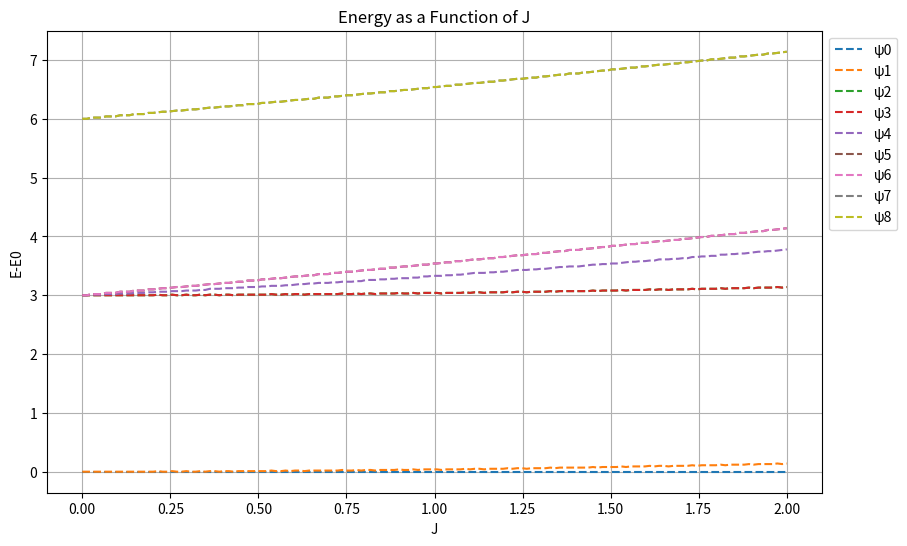
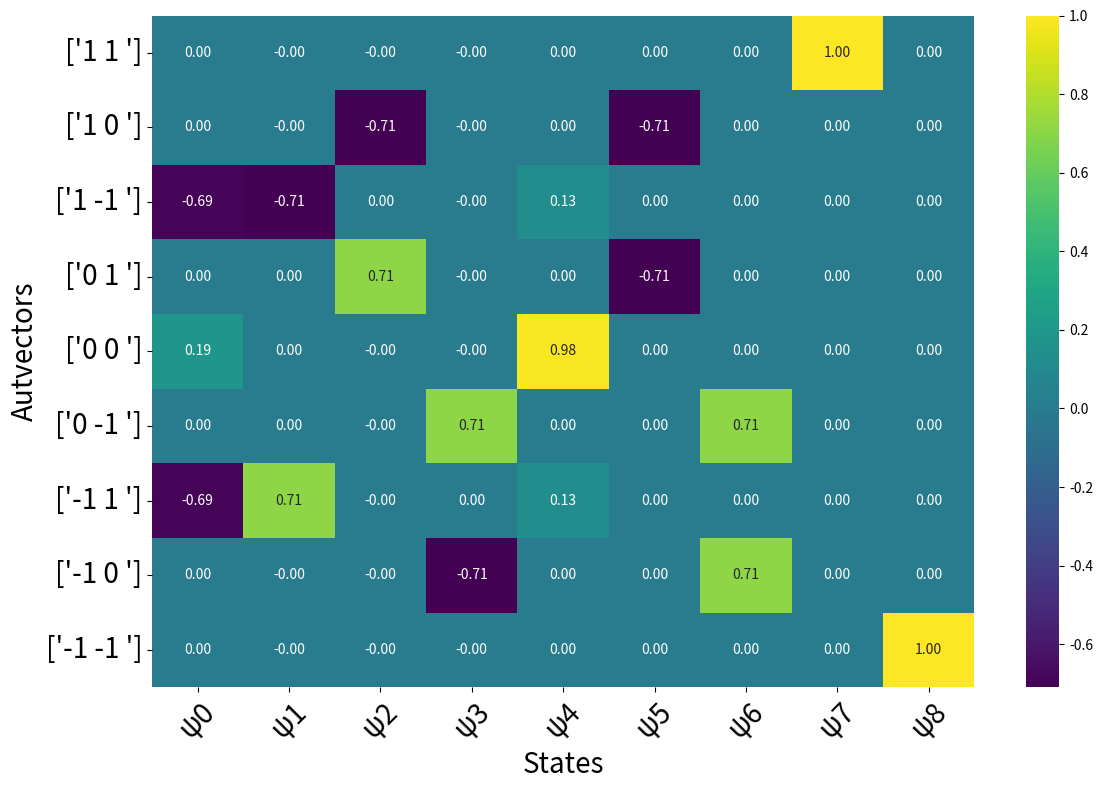

Here is the Python script that generated these plots, in order:
import numpy as np
import matplotlib.pyplot as plt
import pandas as pd
import seaborn as sns  # For heatmap plotting

# Define parameters
spin1 = 1
spin2 = 1
D1 = 1   # in meV
D2 = 2   # in meV
B = 0    # in Tesla

def heisenberg(J, spin1, spin2, D1, D2, B):
    u = '↑'
    d = '↓'
    h = 1
    if spin1 == 0.5:
        D1 = 0
    if spin2 == 0.5:
        D2 = 0
    
    # Spin 1/2 (2x2 matrices)
    x_1_2 = np.array([[0, 1], [1, 0]])  # Pauli X
    y_1_2 = np.array([[0, -1j], [1j, 0]])  # Pauli Y
    z_1_2 = np.array([[1, 0], [0, -1]])  # Pauli Z
    base1_2 = [['1/2 '], ['-1/2 ']]
    
    # Spin 1 (3x3 matrices)
    sqrt2_inv = 1 / np.sqrt(2)  # 1/sqrt(2)
    x_1 = sqrt2_inv * np.array([[0, 1, 0], [1, 0, 1], [0, 1, 0]])  # Pauli X for S=1
    y_1 = sqrt2_inv * np.array([[0, -1j, 0], [1j, 0, -1j], [0, 1j, 0]])  # Pauli Y for S=1
    z_1 = np.array([[1, 0, 0], [0, 0, 0], [0, 0, -1]])  # Pauli Z for S=1
    base_1 = [['1 '], ['0 '], ['-1 ']]
   
    # Spin 3/2 (4x4 matrices)
    sqrt3_inv = 1 / np.sqrt(3)  # 1/sqrt(3)
    x_3_2 = sqrt3_inv * np.array([[0, 1, 0, 0],
                                  [1, 0, 1, 0],
                                  [0, 1, 0, 1],
                                  [0, 0, 1, 0]])
    
    y_3_2 = sqrt3_inv * np.array([[0, -1j, 0, 0],
                                  [1j, 0, -1j, 0],
                                  [0, 1j, 0, -1j],
                                  [0, 0, 1j, 0]])
    
    z_3_2 = np.array([[3/2, 0, 0, 0],
                      [0, 1/2, 0, 0],
                      [0, 0, -1/2, 0],
                      [0, 0, 0, -3/2]])
    base3_2 = [['3/2 '], ['1/2 '], ['-1/2 '], ['-3/2 ']]
   
    # Pauli for S=2
    sqrt6_inv = 1 / np.sqrt(6)  # 1/sqrt(6)

    x_2 = sqrt6_inv * np.array([[0, 1, 0, 0, 0],
                                [1, 0, 1, 0, 0],
                                [0, 1, 0, 1, 0],
                                [0, 0, 1, 0, 1],
                                [0, 0, 0, 1, 0]])
    
    y_2 = sqrt6_inv * np.array([[0, -1j, 0, 0, 0],
                                [1j, 0, -1j, 0, 0],
                                [0, 1j, 0, -1j, 0],
                                [0, 0, 1j, 0, -1j],
                                [0, 0, 0, 1j, 0]])
    
    z_2 = np.array([[2, 0, 0, 0, 0],
                    [0, 1, 0, 0, 0],
                    [0, 0, 0, 0, 0],
                    [0, 0, 0, -1, 0],
                    [0, 0, 0, 0, -2]])
    base_2 = [['2 '], ['1 '], ['0 '], ['-1 '], ['-2 ']]
    
    def set_spin_matrices(spin):
        if spin == 0.5:
            x1 = x_1_2
            y1 = y_1_2
            z1 = z_1_2
        elif spin == 1:
            x1 = x_1
            y1 = y_1
            z1 = z_1
        elif spin == 1.5:
            x1 = x_3_2
            y1 = y_3_2
            z1 = z_3_2
        elif spin == 2:
            x1 = x_2
            y1 = y_2
            z1 = z_2
        else:
            raise ValueError("Invalid spin value.")
        return x1, y1, z1

    def base(spin):
        if spin == 0.5:
            base = base1_2
        elif spin == 1:
            base = base_1
        elif spin == 1.5:
            base = base3_2
        elif spin == 2:
            base = base_2
        return base

    base1 = np.array(base(spin1))
    base2 = np.array(base(spin2))
    
    x1, y1, z1 = set_spin_matrices(spin1)
    x2, y2, z2 = set_spin_matrices(spin2)
    
    S1 = [h / 2 * np.kron(x1, np.eye(x2.shape[1])), h / 2 * np.kron(y1, np.eye(x2.shape[1])), h / 2 * np.kron(z1, np.eye(x2.shape[1]))]
    S2 = [h / 2 * np.kron(np.eye(x1.shape[1]), x2), h / 2 * np.kron(np.eye(x1.shape[1]), y2), h / 2 * np.kron(np.eye(x1.shape[1]), z2)]

    Sz_1 = np.dot(np.kron(z1, np.eye(x2.shape[1])), np.kron(np.eye(x2.shape[1]), z1))
    Sx_1 = np.dot(np.kron(x1, np.eye(x2.shape[1])), np.kron(np.eye(x2.shape[1]), x1))
    Sy_1 = np.dot(np.kron(y1, np.eye(x2.shape[1])), np.kron(np.eye(x2.shape[1]), y1))

    Sz_2 = np.dot(np.kron(z2, np.eye(x1.shape[1])), np.kron(np.eye(x1.shape[1]), z2))
    Sx_2 = np.dot(np.kron(x2, np.eye(x1.shape[1])), np.kron(np.eye(x1.shape[1]), x2))
    Sy_2 = np.dot(np.kron(y2, np.eye(x1.shape[1])), np.kron(np.eye(x1.shape[1]), y2))
    
    B = 0.01 * B
    Bsz1 = np.kron(z1, np.eye(x2.shape[1]))
    Bsz2 = np.kron(z2, np.eye(x1.shape[1]))

    # Calculate H
    H = J * (np.dot(S1[0], S2[0]) + np.dot(S1[1], S2[1]) + np.dot(S1[2], S2[2])) + Sz_1 * D1 + Sz_2 * D2 + B * (Bsz1 + Bsz2)

    # Compute eigenvalues and eigenvectors
    E, ket = np.linalg.eigh(H)

    # Round and extract the real part of eigenvalues
    E = np.round(E, 2).real
    ket = np.round(ket, 2).real
    E_diag = np.diag(np.round(E, 1).real)

    def kronecker_product_str(A, B):
        # Get the dimensions of both matrices
        rows_A, cols_A = A.shape
        rows_B, cols_B = B.shape

        # Initialize an empty list to store the result
        result = []

        # Loop through each element of A and B to create the Kronecker product
        for i in range(rows_A):
            for j in range(cols_A):
                # Create a block for the Kronecker product
                block = [[A[i, j] + B[m, n] for n in range(cols_B)] for m in range(rows_B)]
                result.extend(block)

        # Convert result back to a NumPy array for easier manipulation
        result = np.array(result)

        return result

    base_tot = kronecker_product_str(base1, base2)
    
    return E, ket, E_diag, base_tot

# Run the Heisenberg model calculation
result = heisenberg(2, spin1=spin1, spin2=spin2, D1=D1, D2=D2, B=B)
E, ket, E_diag, base_tot = result

# Define the range of J values
JJ = np.linspace(0, 2, 150)
eigenvalues = np.array([heisenberg(j, spin1=spin1, spin2=spin2, D1=D1, D2=D2, B=B)[0] for j in JJ])

# Create DataFrame with named rows and columns
ket_matrix = pd.DataFrame(ket, columns=base_tot, index=base_tot)

# Map base labels to state names (customize this mapping as needed)
base_to_state = {tuple(base): f'State {i}' for i, base in enumerate(base_tot)}

# Extract non-zero entries and their corresponding base labels
results = {}
for col in ket_matrix.columns:
    non_zero_entries = ket_matrix[col][ket_matrix[col] != 0]
    associated_base = [base for base in ket_matrix.index[ket_matrix[col] != 0]]
    results[col] = list(zip(associated_base, non_zero_entries))

# Display results
print("\nStates:")
for col in ket_matrix.columns:
    state_name = base_to_state[tuple(col)]
    print(f"'{state_name}':")
    for base_label, value in results[col]:
        print(f"{base_label}: {value}")

# Create labels for eigenvectors
fila = [f'ψ{i}' for i in range(len(E))]

# Plot the eigenvalues
plt.figure(figsize=(10, 6))
for i in range(eigenvalues.shape[1]):
    plt.plot(JJ, eigenvalues[:, i] - eigenvalues[:, 0], '--', label=f'E-E0 {i}')
plt.xlabel('J')
plt.ylabel('E-E0')
plt.title('Energy as a Function of J')
plt.legend(fila, loc='upper left', bbox_to_anchor=(1, 1))
plt.grid(True)
plt.show()

# Create DataFrame for eigenvectors
ket_matrix = pd.DataFrame(ket, columns=fila, index=base_tot)

# Plot the eigenvectors as a heatmap
plt.figure(figsize=(12, 8))
sns.heatmap(ket_matrix, cmap='viridis', annot=True, fmt='.2f', cbar=True)
plt.xlabel('States',fontsize=20)
plt.ylabel('Autvectors',fontsize=20)
plt.xticks(ticks=np.arange(len(fila)) + 0.5, labels=fila, rotation=45,fontsize=20)
plt.yticks(ticks=np.arange(len(base_tot)) + 0.5, labels=base_tot, rotation=0, fontsize=20)
plt.tight_layout()
plt.show()
